Dataset: preprocessed (GitHub, sebastianjarap/MelanomaDetection). Classes: benign, malignant.

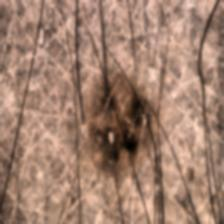
Label: benign

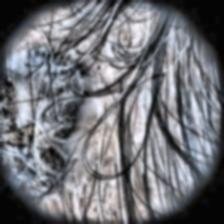
Label: malignant

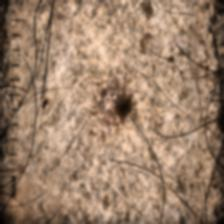
Label: malignant

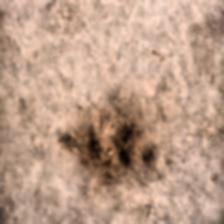
Label: benign

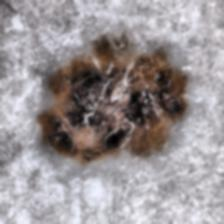
Label: malignant

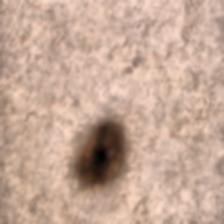
Label: benign
